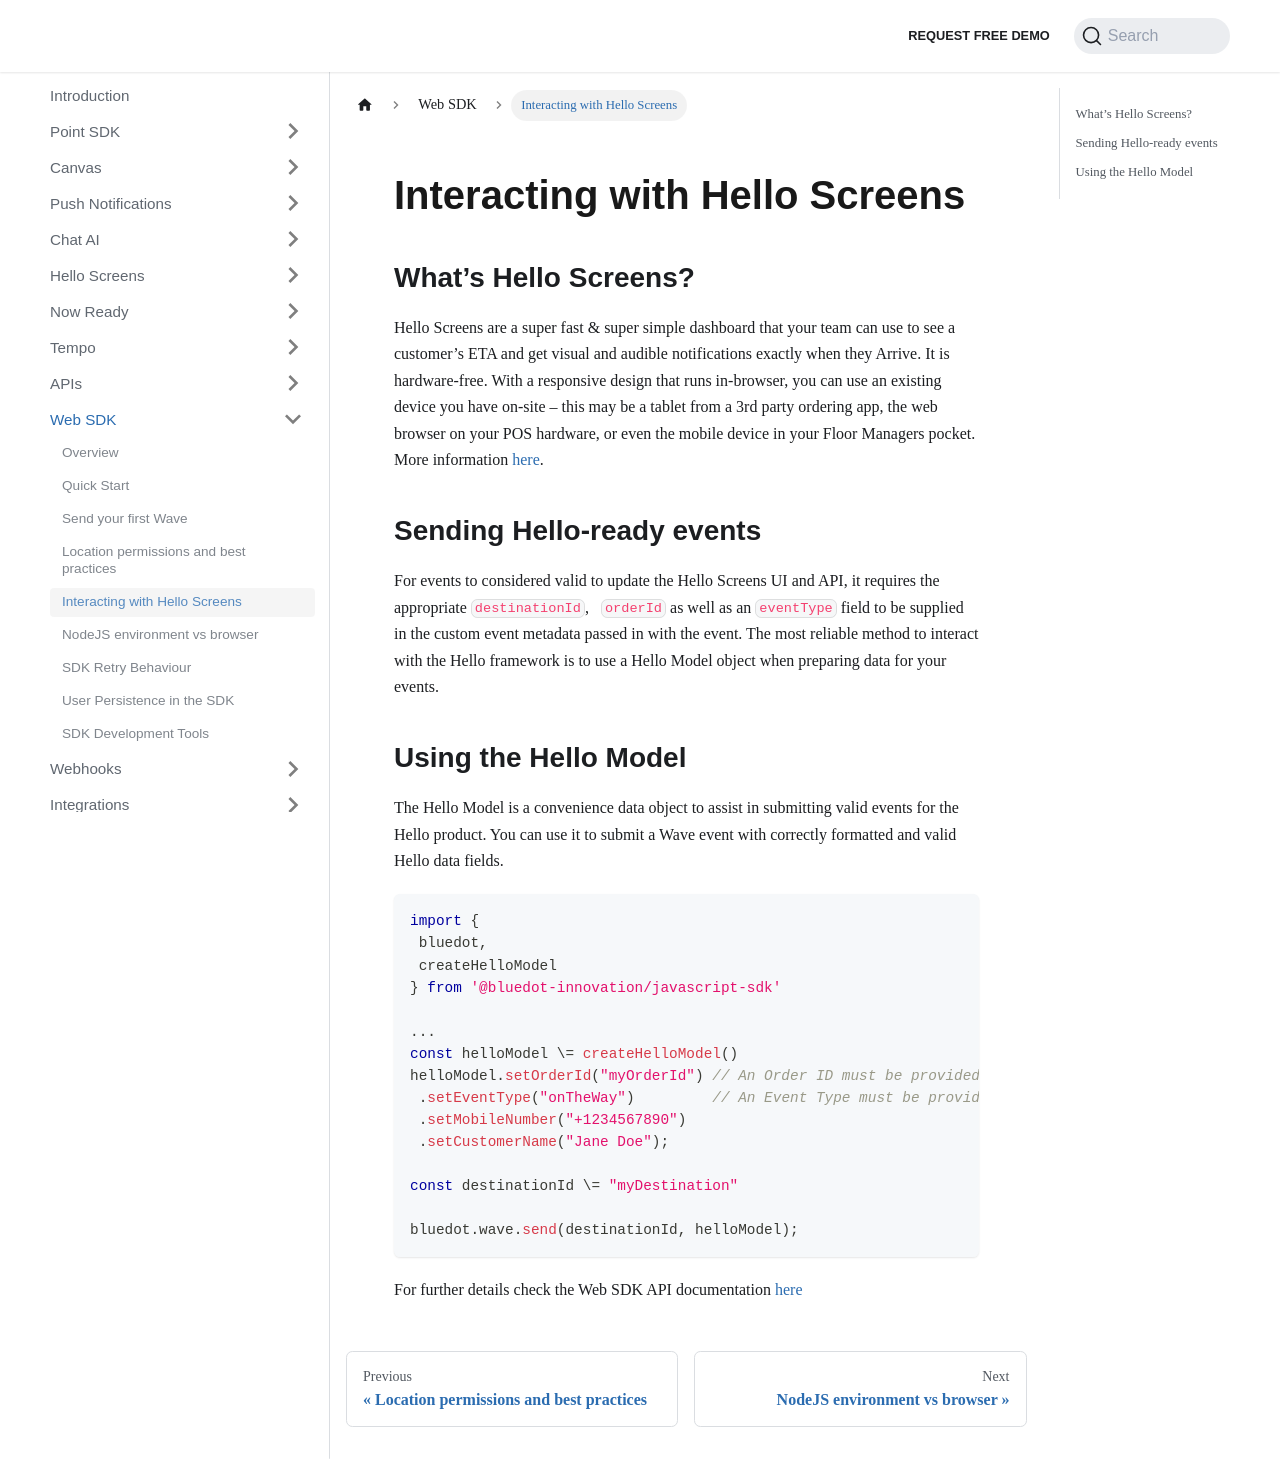

repository: Bluedot-Innovation/documentation · page: Web SDK/Interacting with Hello Screens.html · generator: docusaurus

Interacting with Hello Screens
====================================

What’s Hello Screens?
---------------------

Hello Screens are a super fast & super simple dashboard that your team can use to see a customer’s ETA and get visual and audible notifications exactly when they Arrive. It is hardware-free. With a responsive design that runs in-browser, you can use an existing device you have on-site – this may be a tablet from a 3rd party ordering app, the web browser on your POS hardware, or even the mobile device in your Floor Managers pocket. More information [here](../Hello%20Screens/Overview.md).

Sending Hello-ready events
--------------------------

For events to considered valid to update the Hello Screens UI and API, it requires the appropriate `destinationId`,   `orderId` as well as an `eventType` field to be supplied in the custom event metadata passed in with the event. The most reliable method to interact with the Hello framework is to use a Hello Model object when preparing data for your events.

Using the Hello Model
---------------------

The Hello Model is a convenience data object to assist in submitting valid events for the Hello product. You can use it to submit a Wave event with correctly formatted and valid Hello data fields.

```js
import {
 bluedot,
 createHelloModel
} from '@bluedot-innovation/javascript-sdk'

...
const helloModel \= createHelloModel()
helloModel.setOrderId("myOrderId") // An Order ID must be provided for Hello events.
 .setEventType("onTheWay")         // An Event Type must be provided for Hello events.
 .setMobileNumber("+1234567890")
 .setCustomerName("Jane Doe");

const destinationId \= "myDestination"

bluedot.wave.send(destinationId, helloModel);
```

For further details check the Web SDK API documentation [here](https://bluedot-javascript-sdk-docs.bluedot.io/)
